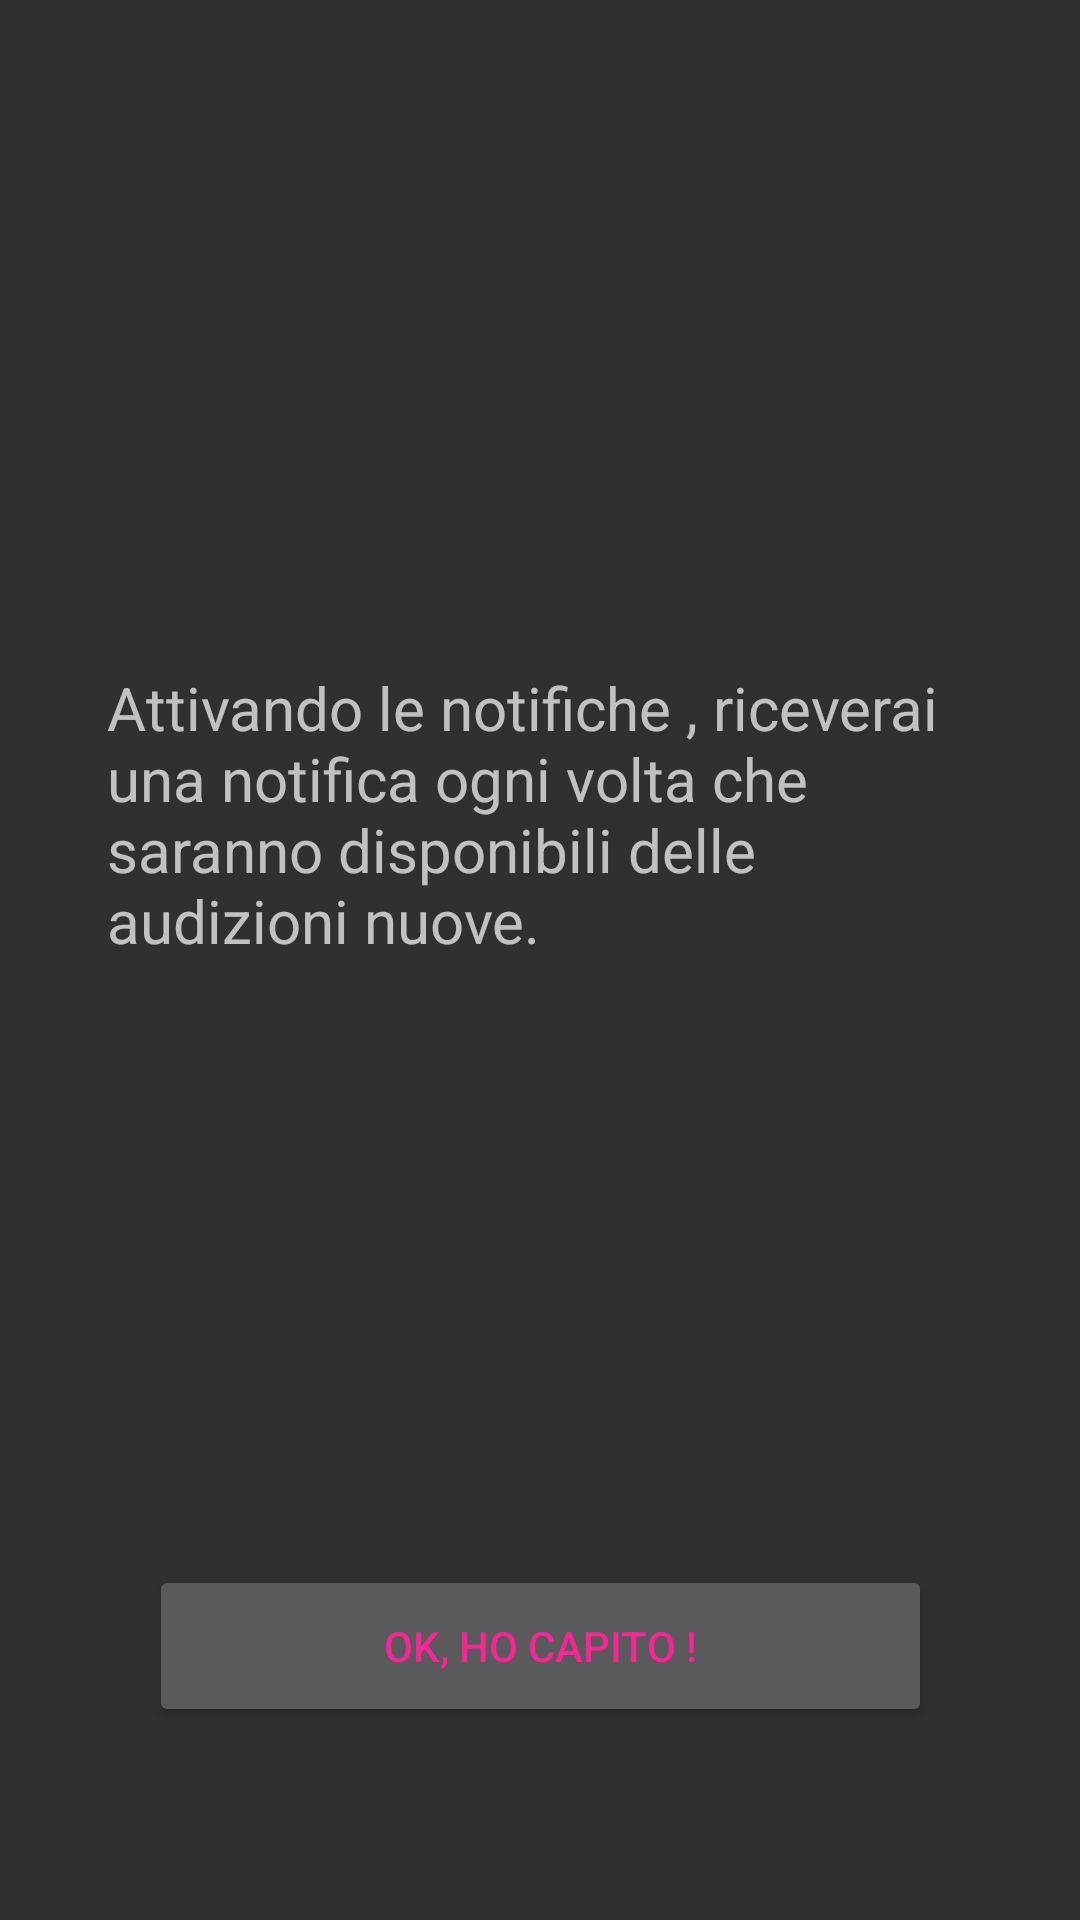

Here is an Android app screen rendered from its layout file. Give the layout XML and the strings, colors and styles it references.
<!-- AndroidManifest.xml: application theme Theme.Pretty_Ballerina.NoActionBar -->
<!-- res/layout/dialoginfo.xml -->
<?xml version="1.0" encoding="utf-8"?>
<android.support.constraint.ConstraintLayout xmlns:android="http://schemas.android.com/apk/res/android"
    xmlns:app="http://schemas.android.com/apk/res-auto"
    xmlns:tools="http://schemas.android.com/tools"
    android:orientation="vertical" android:layout_width="match_parent"
    android:layout_height="match_parent">

    <Button
        android:id="@+id/ok"
        android:layout_width="261dp"
        android:layout_height="54dp"
        android:layout_marginBottom="8dp"
        android:layout_marginLeft="8dp"
        android:layout_marginRight="8dp"
        android:layout_marginTop="8dp"
        android:text="Ok, ho capito !"
        app:layout_constraintBottom_toBottomOf="parent"
        app:layout_constraintHorizontal_bias="0.504"
        app:layout_constraintLeft_toLeftOf="parent"
        app:layout_constraintRight_toRightOf="parent"
        app:layout_constraintTop_toTopOf="parent"
        app:layout_constraintVertical_bias="0.901"
        android:textColor="#f62695"
        />

    <TextView
        android:id="@+id/textView5"
        android:layout_width="289dp"
        android:layout_height="196dp"
        android:layout_marginBottom="8dp"
        android:layout_marginLeft="8dp"
        android:layout_marginRight="8dp"
        android:layout_marginTop="8dp"
        android:text="Attivando le notifiche , riceverai una notifica ogni volta che saranno disponibili delle audizioni nuove."
        app:layout_constraintBottom_toBottomOf="parent"
        app:layout_constraintLeft_toLeftOf="parent"
        app:layout_constraintRight_toRightOf="parent"
        app:layout_constraintTop_toTopOf="parent"
        app:layout_constraintVertical_bias="0.501"
        tools:layout_editor_absoluteY="97dp"
        android:textSize="20dp"
        />
</android.support.constraint.ConstraintLayout>
<!-- resources referenced by this layout -->
<resources>
  <style name="Theme.Pretty_Ballerina.NoActionBar" parent="Theme.AppCompat.NoActionBar">
          <item name="android:textColorPrimary">@color/colorAccent</item>
      </style>
  <color name="colorAccent">#f62695</color>
</resources>
